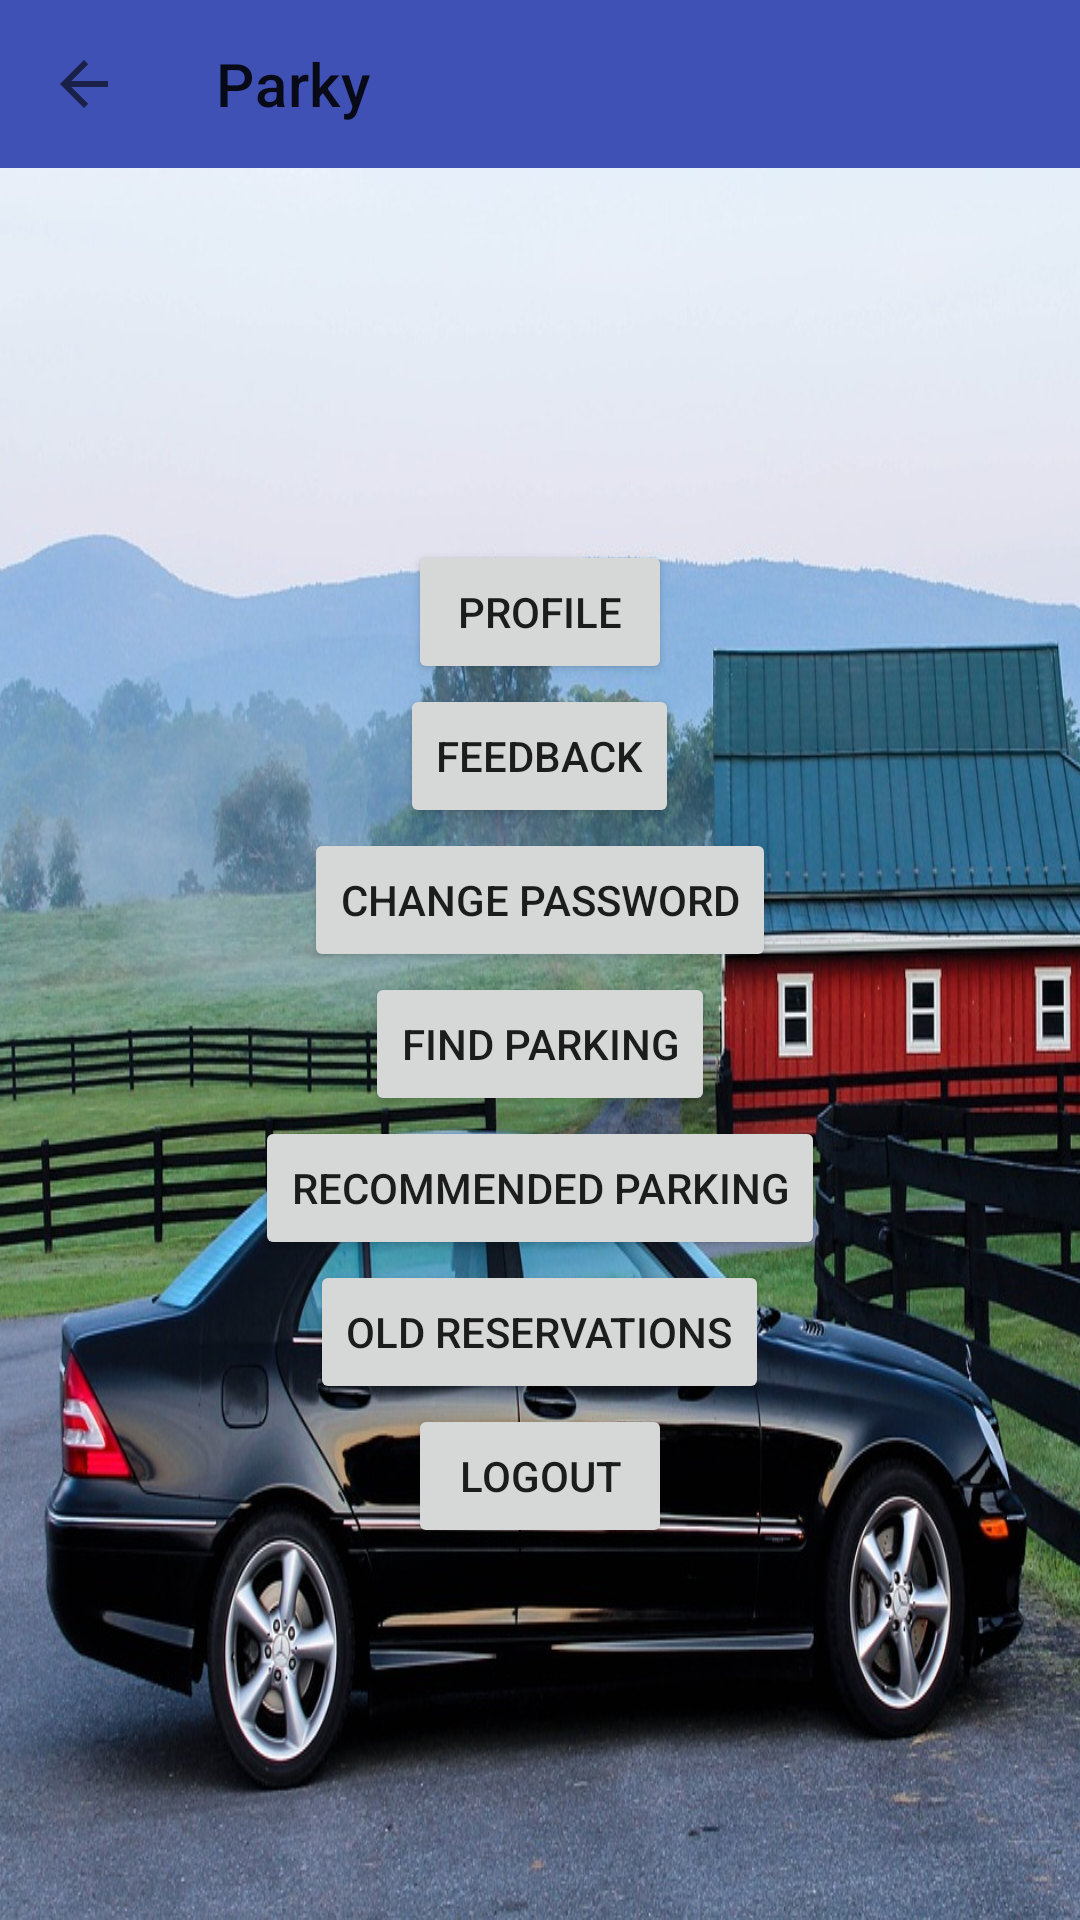

Layout XML and referenced resources for this Android screen:
<!-- AndroidManifest.xml: application theme AppTheme -->
<!-- res/layout/activity_main.xml -->
<?xml version="1.0" encoding="utf-8"?>
<androidx.drawerlayout.widget.DrawerLayout xmlns:android="http://schemas.android.com/apk/res/android"
    xmlns:app="http://schemas.android.com/apk/res-auto"
    xmlns:tools="http://schemas.android.com/tools"
    android:id="@+id/drawer_layout"
    android:layout_width="match_parent"
    android:layout_height="match_parent"
    tools:openDrawer="start"
    android:background="@drawable/home_background">

    
    <RelativeLayout
        android:layout_width="match_parent"
        android:layout_height="match_parent">

        <androidx.appcompat.widget.Toolbar
            android:id="@+id/toolbar"
            android:layout_width="match_parent"
            android:layout_height="?attr/actionBarSize"
            android:background="?attr/colorPrimary"
            app:title="@string/app_name"
            app:navigationIcon="?attr/homeAsUpIndicator"
            app:popupTheme="@style/ThemeOverlay.AppCompat.Light" />

        <LinearLayout
            android:layout_width="match_parent"
            android:layout_height="match_parent"
            android:orientation="vertical"
            android:layout_below="@id/toolbar"
            android:gravity="center">

            <Button
                android:id="@+id/btn_profile"
                android:layout_width="wrap_content"
                android:layout_height="wrap_content"
                android:text="@string/profile" />

            <Button
                android:id="@+id/btn_feedback"
                android:layout_width="wrap_content"
                android:layout_height="wrap_content"
                android:text="@string/feedback" />

            <Button
                android:id="@+id/btn_change_password"
                android:layout_width="wrap_content"
                android:layout_height="wrap_content"
                android:text="@string/change_password" />

            <Button
                android:id="@+id/btn_find_parking"
                android:layout_width="wrap_content"
                android:layout_height="wrap_content"
                android:text="@string/find_parking" />

            <Button
                android:id="@+id/btn_recommended_parking"
                android:layout_width="wrap_content"
                android:layout_height="wrap_content"
                android:text="@string/recommended_parking" />

            <Button
                android:id="@+id/btn_old_reservations"
                android:layout_width="wrap_content"
                android:layout_height="wrap_content"
                android:text="@string/old_reservations" />

            <Button
                android:id="@+id/btn_logout"
                android:layout_width="wrap_content"
                android:layout_height="wrap_content"
                android:text="@string/logout" />

        </LinearLayout>
    </RelativeLayout>

    
    <com.google.android.material.navigation.NavigationView
        android:id="@+id/nav_view"
        android:layout_width="wrap_content"
        android:layout_height="match_parent"
        android:layout_gravity="start"
        app:headerLayout="@layout/nav_header"
        app:menu="@menu/drawer_menu" />

</androidx.drawerlayout.widget.DrawerLayout>
<!-- res/layout/nav_header.xml (included above) -->
<LinearLayout xmlns:android="http://schemas.android.com/apk/res/android"
    android:layout_width="match_parent"
    android:layout_height="wrap_content"
    android:orientation="vertical"
    android:padding="16dp"
    android:gravity="bottom">

    <ImageView
        android:layout_width="72dp"
        android:layout_height="72dp"
        android:src="@drawable/profile_image"
        android:scaleType="centerCrop"
        android:layout_marginBottom="8dp"/>

    <TextView
        android:layout_width="match_parent"
        android:layout_height="wrap_content"
        android:text="Username"
        android:textAppearance="?android:textAppearanceMedium"
        android:textColor="@android:color/white"/>

</LinearLayout>
<!-- resources referenced by this layout -->
<resources>
  <!-- drawable home_background: png bitmap (drawable, 943639 bytes) -->
  <!-- drawable profile_image: png bitmap (drawable, 22228 bytes) -->
  <string name="app_name">Parky</string>
  <string name="change_password">Change Password</string>
  <string name="feedback">Feedback</string>
  <string name="find_parking">Find Parking</string>
  <string name="logout">Logout</string>
  <string name="old_reservations">Old Reservations</string>
  <string name="profile">Profile</string>
  <string name="recommended_parking">Recommended Parking</string>
  <style name="AppTheme" parent="Theme.MaterialComponents.Light.NoActionBar">
          
          <item name="colorPrimary">@color/colorPrimary</item>
          <item name="colorPrimaryDark">@color/colorPrimaryDark</item>
          <item name="colorAccent">@color/colorAccent</item>
          <item name="android:windowActionBar">false</item>
          <item name="android:windowNoTitle">true</item>
      </style>
  <color name="colorPrimary">#3F51B5</color>
  <color name="colorPrimaryDark">#303F9F</color>
  <color name="colorAccent">#FF4081</color>
</resources>
